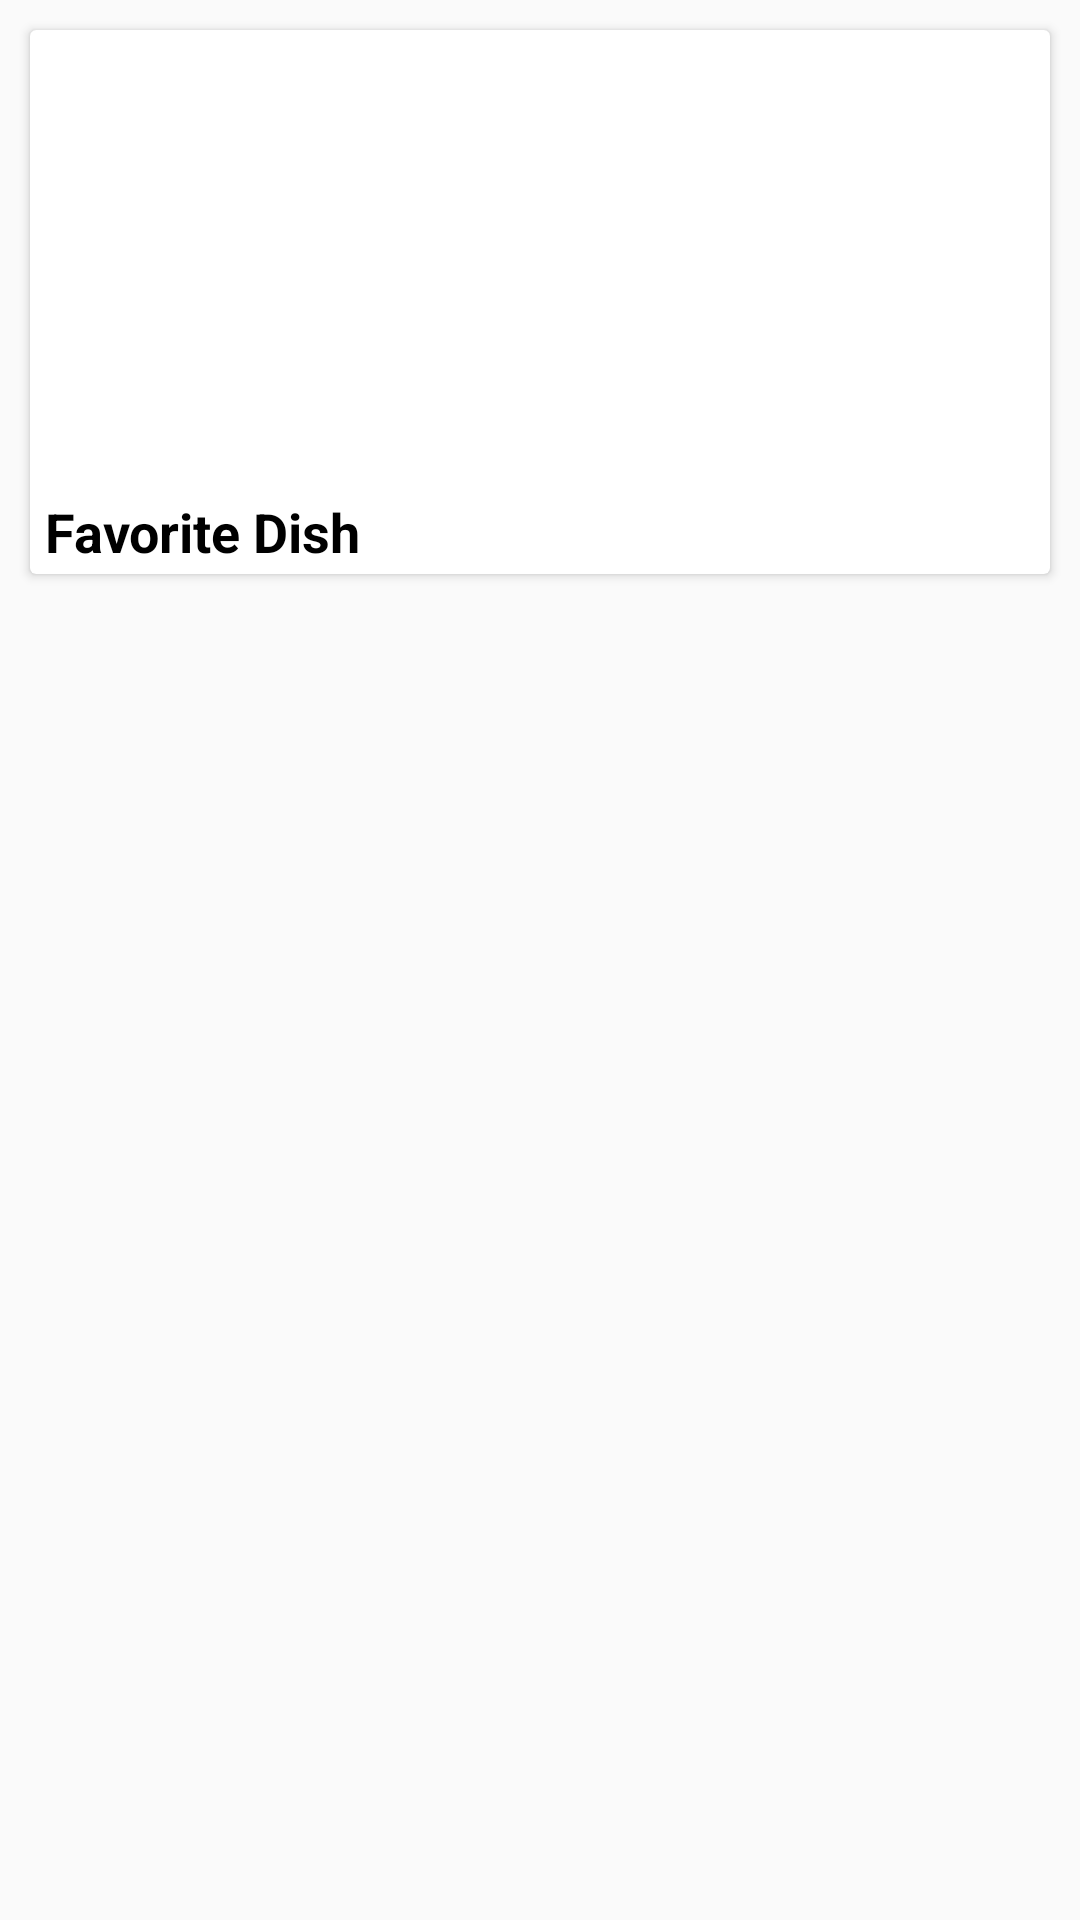

Layout XML and referenced resources for this Android screen:
<!-- AndroidManifest.xml: application theme Theme.AppCompat.Light.NoActionBar -->
<!-- res/layout/restaurant_card.xml -->
<?xml version="1.0" encoding="utf-8"?>
<LinearLayout xmlns:android="http://schemas.android.com/apk/res/android"
    android:layout_width="match_parent"
    android:layout_height="wrap_content">

    <android.support.v7.widget.CardView
        android:id="@+id/restaurant_cardv"
        android:layout_width="match_parent"
        android:layout_height="wrap_content"
        android:layout_margin="10dp">
        <LinearLayout
            android:layout_width="match_parent"
            android:layout_height="match_parent"
            android:orientation="vertical">
            <ImageView
                android:id="@+id/restaurant_image"
                android:layout_width="match_parent"
                android:layout_height="150dp"/>
            <TextView
                android:id="@+id/restaurant_name"
                android:layout_width="match_parent"
                android:layout_height="wrap_content"
                android:layout_marginHorizontal="5dp"
                android:layout_marginTop="5dp"
                android:layout_marginBottom="2dp"
                android:text="Favorite Dish"
                android:textColor="#000000"
                android:textSize="18dp"
                android:textStyle="bold" />
        </LinearLayout>
    </android.support.v7.widget.CardView>

</LinearLayout>
<!-- resources referenced by this layout -->
<resources>

</resources>
